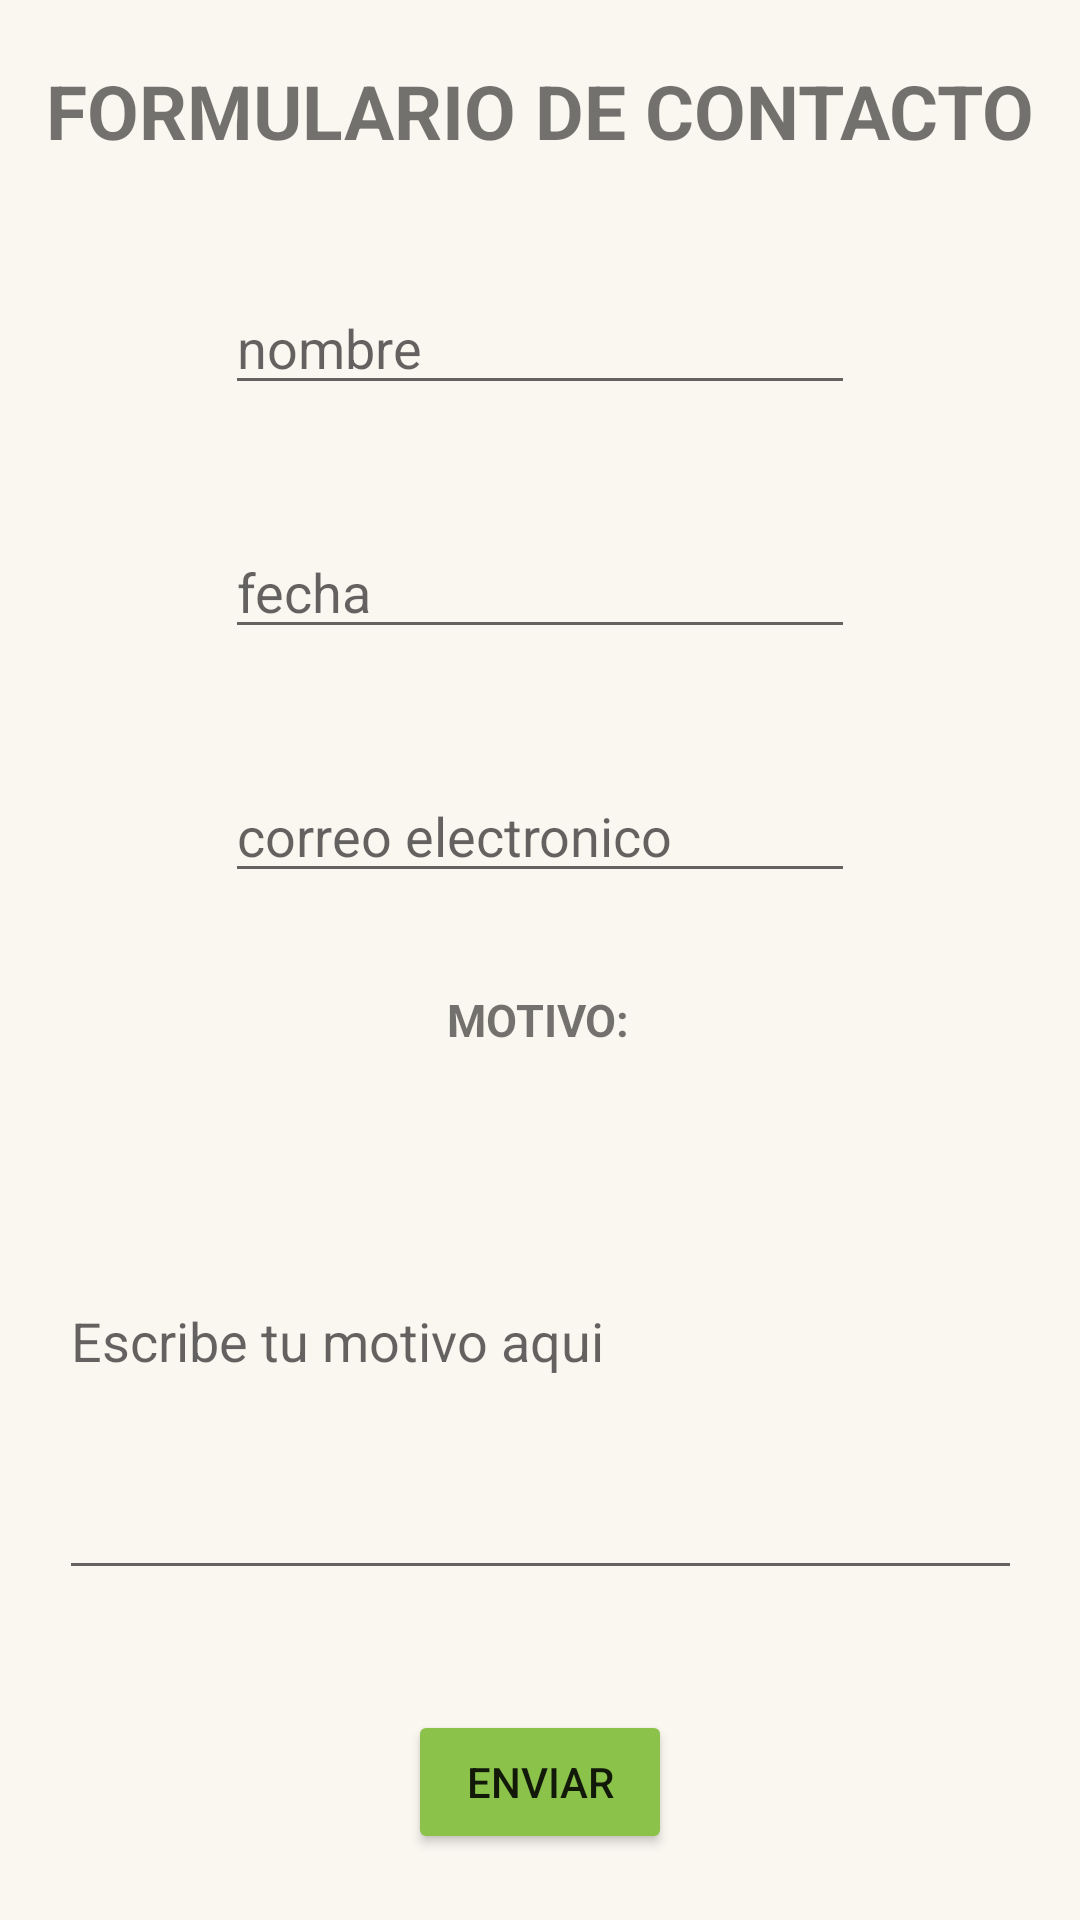

Reconstruct the res/layout file that produces this screen, plus the resources it refers to.
<!-- AndroidManifest.xml: application theme Theme.Cafeteria_nohands -->
<!-- res/layout/fragment_contacto.xml -->
<?xml version="1.0" encoding="utf-8"?>
<layout xmlns:android="http://schemas.android.com/apk/res/android"
    xmlns:app="http://schemas.android.com/apk/res-auto"
    xmlns:tools="http://schemas.android.com/tools">
    <androidx.constraintlayout.widget.ConstraintLayout
        android:id="@+id/titleConstraint"
        android:layout_width="match_parent"
        android:layout_height="match_parent"
        android:background="@color/nohandscolor">

        <EditText
            android:id="@+id/editTextTextPersonName4"
            android:layout_width="wrap_content"
            android:layout_height="wrap_content"
            android:layout_marginTop="40dp"
            android:ems="10"

            android:hint="nombre"
            android:inputType="textPersonName"
            app:layout_constraintEnd_toEndOf="parent"
            app:layout_constraintStart_toStartOf="parent"
            app:layout_constraintTop_toBottomOf="@+id/textView13" />

        <EditText
            android:id="@+id/editTextTextPersonName6"
            android:layout_width="wrap_content"
            android:layout_height="wrap_content"
            android:layout_marginTop="40dp"
            android:ems="10"
            android:hint="correo electronico"
            android:inputType="textPersonName"
            app:layout_constraintEnd_toEndOf="parent"
            app:layout_constraintStart_toStartOf="parent"
            app:layout_constraintTop_toBottomOf="@+id/editTextTextPersonName5" />

        <TextView
            android:id="@+id/textView16"
            android:layout_width="wrap_content"
            android:layout_height="wrap_content"
            android:layout_marginTop="32dp"
            android:text="MOTIVO:"
            android:textSize="15dp"
            android:textStyle="bold"
            app:layout_constraintEnd_toEndOf="parent"
            app:layout_constraintHorizontal_bias="0.498"
            app:layout_constraintStart_toStartOf="parent"
            app:layout_constraintTop_toBottomOf="@+id/editTextTextPersonName6" />

        <EditText
            android:id="@+id/editTextTextPersonName7"
            android:layout_width="321dp"
            android:layout_height="169dp"
            android:ems="10"
            android:inputType="textPersonName"
            android:hint="Escribe tu motivo aqui"
            app:layout_constraintBottom_toBottomOf="parent"
            app:layout_constraintEnd_toEndOf="parent"
            app:layout_constraintStart_toStartOf="parent"
            app:layout_constraintTop_toBottomOf="@+id/textView16"
            app:layout_constraintVertical_bias="0.092" />

        <TextView
            android:id="@+id/textView13"
            android:layout_width="wrap_content"
            android:layout_height="wrap_content"
            android:layout_marginTop="20dp"
            android:text="FORMULARIO DE CONTACTO"
            android:textStyle="bold"
            android:textSize="25dp"
            app:layout_constraintEnd_toEndOf="parent"
            app:layout_constraintStart_toStartOf="parent"
            app:layout_constraintTop_toTopOf="parent" />

        <Button
            android:id="@+id/buttonEnviarFormulario"
            android:layout_width="wrap_content"
            android:layout_height="wrap_content"
            android:layout_marginTop="40dp"
            android:backgroundTint="#8BC34A"
            android:text="Enviar"
            app:layout_constraintEnd_toEndOf="parent"
            app:layout_constraintStart_toStartOf="parent"
            app:layout_constraintTop_toBottomOf="@+id/editTextTextPersonName7" />

        <EditText
            android:id="@+id/editTextTextPersonName5"
            android:layout_width="wrap_content"
            android:layout_height="wrap_content"
            android:layout_marginTop="40dp"
            android:ems="10"
            android:inputType="textPersonName"
            android:hint="fecha"
            app:layout_constraintEnd_toEndOf="parent"
            app:layout_constraintStart_toStartOf="parent"
            app:layout_constraintTop_toBottomOf="@+id/editTextTextPersonName4" />

    </androidx.constraintlayout.widget.ConstraintLayout>
</layout>
<!-- resources referenced by this layout -->
<resources>
  <color name="nohandscolor">#FAF6F0</color>
  <style name="Theme.Cafeteria_nohands" parent="Theme.MaterialComponents.DayNight.DarkActionBar">
          <item name="colorPrimary">@color/purple_500</item>
          <item name="colorPrimaryVariant">@color/purple_700</item>
          <item name="colorOnPrimary">@color/white</item>
          <item name="colorSecondary">@color/teal_200</item>
          <item name="colorSecondaryVariant">@color/teal_700</item>
          <item name="colorOnSecondary">@color/black</item>
          <item name="android:statusBarColor">?attr/colorPrimaryVariant</item>
          
      </style>
  <color name="purple_500">#FF6200EE</color>
  <color name="purple_700">#FF3700B3</color>
  <color name="white">#FFFFFFFF</color>
  <color name="teal_200">#FF03DAC5</color>
  <color name="teal_700">#FF018786</color>
  <color name="black">#FF000000</color>
</resources>
